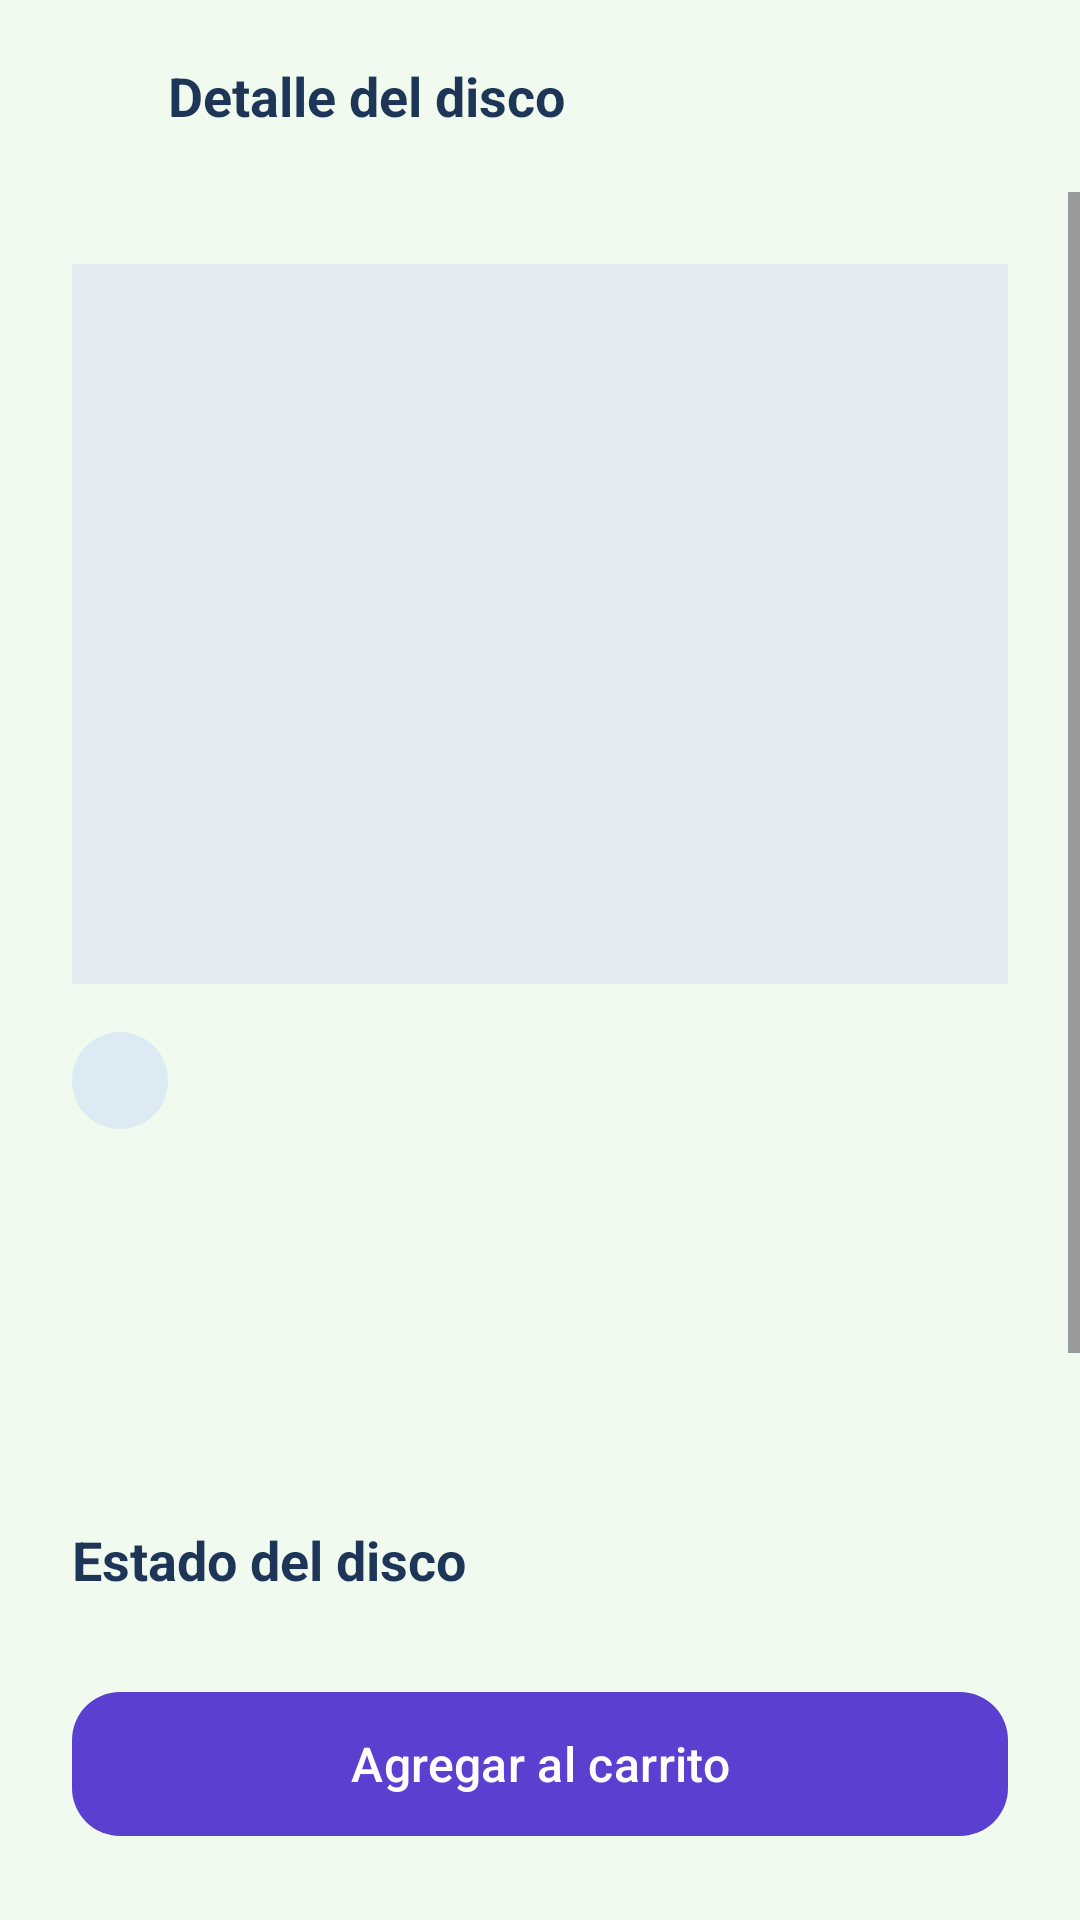

Produce the Android XML layout that renders to this screen, including the resource entries it uses.
<!-- AndroidManifest.xml: application theme Theme.VinylCDVault -->
<!-- res/layout/activity_product_detail.xml -->
<?xml version="1.0" encoding="utf-8"?>
<LinearLayout xmlns:android="http://schemas.android.com/apk/res/android"
    android:layout_width="match_parent"
    android:layout_height="match_parent"
    xmlns:app="http://schemas.android.com/apk/res-auto"
    android:background="@color/background_light"
    android:fitsSystemWindows="true"
    android:orientation="vertical">

    <LinearLayout
        android:layout_width="match_parent"
        android:layout_height="wrap_content"
        android:gravity="center_vertical"
        android:orientation="horizontal"
        android:padding="@dimen/spacing_small">

        <ImageButton
            android:id="@+id/btnBack"
            android:layout_width="@dimen/icon_button"
            android:layout_height="@dimen/icon_button"
            android:background="?attr/selectableItemBackgroundBorderless"
            android:contentDescription="@string/back"
            android:src="@drawable/ic_back" />

        <TextView
            style="@style/App.Text.Subtitle"
            android:layout_width="0dp"
            android:layout_height="wrap_content"
            android:layout_weight="1"
            android:text="@string/detail_title" />

        <ImageButton
            android:id="@+id/btnFavorite"
            android:layout_width="@dimen/icon_button"
            android:layout_height="@dimen/icon_button"
            android:background="?attr/selectableItemBackgroundBorderless"
            android:contentDescription="@string/favorite_toggle"
            android:src="@drawable/ic_favorite_border" />
    </LinearLayout>

    <ScrollView
        android:layout_width="match_parent"
        android:layout_height="0dp"
        android:layout_weight="1">

        <LinearLayout
            android:layout_width="match_parent"
            android:layout_height="wrap_content"
            android:orientation="vertical"
            android:padding="@dimen/screen_padding">

            <ImageView
                android:id="@+id/ivCover"
                android:layout_width="match_parent"
                android:layout_height="240dp"
                android:background="@drawable/bg_cover"
                android:scaleType="centerInside"
                android:contentDescription="@string/app_name" />

            <TextView
                android:id="@+id/tvDetailFormat"
                style="@style/App.Chip"
                android:layout_width="wrap_content"
                android:layout_height="wrap_content"
                android:layout_marginTop="@dimen/spacing_medium" />

            <TextView
                android:id="@+id/tvDetailTitle"
                style="@style/App.Text.Title"
                android:layout_width="match_parent"
                android:layout_height="wrap_content"
                android:layout_marginTop="@dimen/spacing_small" />

            <TextView
                android:id="@+id/tvDetailArtist"
                style="@style/App.Text.Body"
                android:layout_width="match_parent"
                android:layout_height="wrap_content" />

            <TextView
                android:id="@+id/tvDetailPrice"
                style="@style/App.Text.Price"
                android:layout_width="wrap_content"
                android:layout_height="wrap_content"
                android:layout_marginTop="@dimen/spacing_small" />

            <LinearLayout
                android:id="@+id/rowSeller"
                android:layout_width="match_parent"
                android:layout_height="wrap_content"
                android:layout_marginTop="@dimen/spacing_medium"
                android:background="@drawable/bg_card"
                android:clickable="true"
                android:focusable="true"
                android:foreground="?attr/selectableItemBackground"
                android:gravity="center_vertical"
                android:orientation="horizontal"
                android:padding="@dimen/spacing_medium"
                android:visibility="gone">

                <ImageView
                    android:id="@+id/ivSellerAvatar"
                    android:layout_width="40dp"
                    android:layout_height="40dp"
                    android:background="@drawable/bg_logo_circle"
                    android:importantForAccessibility="no"
                    android:scaleType="centerCrop" />

                <LinearLayout
                    android:layout_width="0dp"
                    android:layout_height="wrap_content"
                    android:layout_marginStart="@dimen/spacing_medium"
                    android:layout_weight="1"
                    android:orientation="vertical">

                    <TextView
                        style="@style/App.Text.Small"
                        android:layout_width="wrap_content"
                        android:layout_height="wrap_content"
                        android:text="@string/sold_by" />

                    <TextView
                        android:id="@+id/tvSellerName"
                        style="@style/App.Text.Subtitle"
                        android:layout_width="match_parent"
                        android:layout_height="wrap_content"
                        android:ellipsize="end"
                        android:maxLines="1" />
                </LinearLayout>

                <ImageView
                    android:layout_width="24dp"
                    android:layout_height="24dp"
                    android:importantForAccessibility="no"
                    android:src="@drawable/ic_chevron_right"
                    app:tint="@color/primary" />

            </LinearLayout>

            <TextView
                style="@style/App.Text.Subtitle"
                android:layout_width="wrap_content"
                android:layout_height="wrap_content"
                android:layout_marginTop="@dimen/spacing_large"
                android:text="@string/detail_condition_label" />

            <TextView
                android:id="@+id/tvDetailCondition"
                style="@style/App.Text.Body"
                android:layout_width="match_parent"
                android:layout_height="wrap_content" />

            <TextView
                style="@style/App.Text.Subtitle"
                android:layout_width="wrap_content"
                android:layout_height="wrap_content"
                android:layout_marginTop="@dimen/spacing_medium"
                android:text="@string/detail_description_label" />

            <TextView
                android:id="@+id/tvDetailDescription"
                style="@style/App.Text.Body"
                android:layout_width="match_parent"
                android:layout_height="wrap_content" />
        </LinearLayout>
    </ScrollView>

    <com.google.android.material.button.MaterialButton
        android:id="@+id/btnAddToCart"
        style="@style/App.Button"
        android:layout_width="match_parent"
        android:layout_height="@dimen/button_height"
        android:layout_margin="@dimen/screen_padding"
        android:text="@string/detail_add_to_cart" />
</LinearLayout>
<!-- resources referenced by this layout -->
<resources>
  <color name="background_light" type="color">#F1FAEE</color>
  <color name="primary">#5B3FD1</color>
  <dimen name="button_height">56dp</dimen>
  <dimen name="icon_button">48dp</dimen>
  <dimen name="screen_padding">24dp</dimen>
  <dimen name="spacing_large">32dp</dimen>
  <dimen name="spacing_medium">16dp</dimen>
  <dimen name="spacing_small">8dp</dimen>
  <!-- drawable bg_card (drawable) -->
  <?xml version="1.0" encoding="utf-8"?>
  <shape xmlns:android="http://schemas.android.com/apk/res/android"
      android:shape="rectangle">
      <solid android:color="@color/card_bg" />
      <corners android:radius="@dimen/corner_radius" />
      <stroke android:width="1dp" android:color="@color/input_stroke" />
  </shape>
  <!-- drawable bg_cover (drawable) -->
  <?xml version="1.0" encoding="utf-8"?>
  <shape xmlns:android="http://schemas.android.com/apk/res/android" android:shape="rectangle">
      <solid android:color="@color/surface_muted" />
  </shape>
  <!-- drawable bg_logo_circle (drawable) -->
  <?xml version="1.0" encoding="utf-8"?>
  <shape xmlns:android="http://schemas.android.com/apk/res/android"
      android:shape="oval">
      <solid android:color="@color/primary_accent" />
  </shape>
  <string name="app_name">Vinyl Vault</string>
  <string name="back">Volver</string>
  <string name="detail_add_to_cart">Agregar al carrito</string>
  <string name="detail_condition_label">Estado del disco</string>
  <string name="detail_description_label">Descripción</string>
  <string name="detail_title">Detalle del disco</string>
  <string name="favorite_toggle">Marcar como favorito</string>
  <string name="sold_by">Vendido por</string>
  <style name="App.Button" parent="Widget.Material3.Button">
          <item name="backgroundTint">@color/primary</item>
          <item name="cornerRadius">@dimen/corner_radius</item>
          <item name="android:textSize">@dimen/text_body</item>
      </style>
  <style name="App.Text.Body">
          <item name="android:textSize">@dimen/text_body</item>
          <item name="android:textColor">@color/text_secondary</item>
      </style>
  <style name="App.Text.Price">
          <item name="android:textSize">@dimen/text_subtitle</item>
          <item name="android:textColor">@color/accent_dark</item>
          <item name="android:textStyle">bold</item>
      </style>
  <style name="App.Text.Small">
          <item name="android:textSize">@dimen/text_small</item>
          <item name="android:textColor">@color/text_secondary</item>
      </style>
  <style name="App.Text.Subtitle">
          <item name="android:textSize">@dimen/text_subtitle</item>
          <item name="android:textColor">@color/text_dark</item>
          <item name="android:textStyle">bold</item>
      </style>
  <style name="App.Text.Title">
          <item name="android:textSize">@dimen/text_title</item>
          <item name="android:textColor">@color/text_dark</item>
          <item name="android:textStyle">bold</item>
      </style>
  <color name="card_bg" type="color">#FFFFFF</color>
  <dimen name="corner_radius">16dp</dimen>
  <color name="input_stroke" type="color">#C9C3E8</color>
  <color name="surface_muted">#E3ECF1</color>
  <color name="primary_accent" type="color">#E63946</color>
  <dimen name="text_body">16sp</dimen>
  <!-- drawable bg_chip (drawable) -->
  <?xml version="1.0" encoding="utf-8"?>
  <shape xmlns:android="http://schemas.android.com/apk/res/android"
      android:shape="rectangle">
      <solid android:color="@color/chip_bg" />
      <corners android:radius="50dp" />
  </shape>
  <color name="text_dark" type="color">#1D3557</color>
  <dimen name="text_small">12sp</dimen>
  <color name="text_secondary">#6B6785</color>
  <dimen name="text_subtitle">18sp</dimen>
  <color name="accent_dark">#C1121F</color>
  <dimen name="text_title">28sp</dimen>
  <color name="white">#FFFFFF</color>
  <color name="accent">#E63946</color>
  <color name="chip_bg">#DCEBF3</color>
  <color name="primary_dark" type="color">#121212</color>
</resources>
